Run: headless pygame with SDL's dummy video driver; simulated clock (each Clock.tick advances the game by its frame time, no real sleeping); random seed 0; keys injected as events and as key.get_pressed() state; no mouse input.
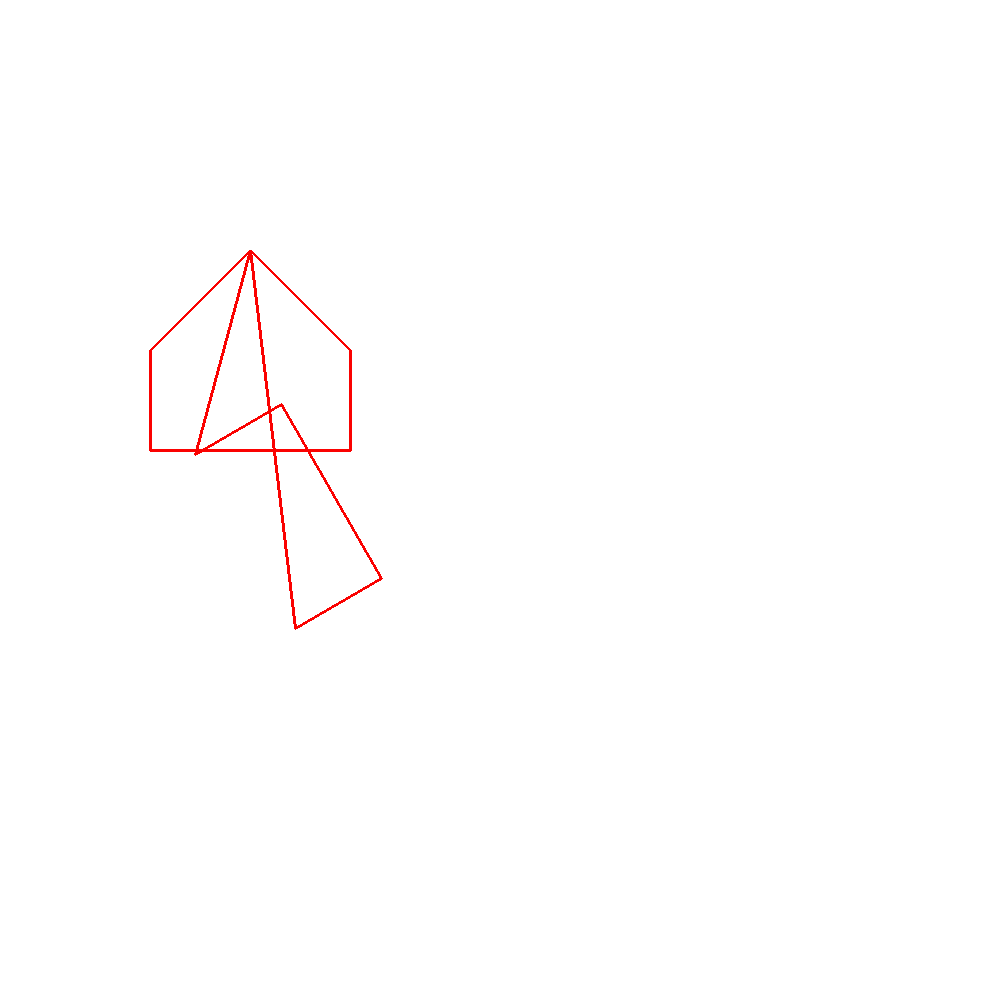
Frame 1 of 4 · flips 1–60 · no input
Frame 2 of 4 · flips 61–180 · tapped SPACE, RETURN · held RIGHT (→), D · screen unchanged from frame 1, image omitted
Frame 3 of 4 · flips 181–300 · held DOWN (↓), S · screen unchanged from frame 2, image omitted
Frame 4 of 4 · flips 301–420 · held LEFT (←), A, UP (↑), W · screen unchanged from frame 3, image omitted

The pygame program that drew these frames:

import pygame as p

p.init()
screen = p.display.set_mode((1000, 1000))
p.display.set_caption("Line")
clock = p.time.Clock()
cosPhi = 0.5
sinPhi = (3 ** 0.5) / 2
points1 = [[250, 250], [150, 150], [150, 50], [350, 50], [350, 150]]
points2 = [[250, 250], (350, 350), (350, 450), (150, 450), (150, 350)]
running = False
x = 0
while not running:
    clock.tick(3)
    screen.fill((255, 255, 255))
    for event in p.event.get():
        if event.type == p.QUIT:
            running = True
    for i in range(0, 5):
        p.draw.line(screen, (250, 2, 1), [points1[i][0], points1[i][1]],
                    [points1[(i + 1) % 5][0], points1[(i + 1) % 5][1]], 3)
    for i in range(0, 5):
        p.draw.line(screen, (250, 2, 1), [points2[i][0], points2[i][1]],
                    [points2[(i + 1) % 5][0], points2[(i + 1) % 5][1]], 3)
    for i in range(1, 5):
        points1t0 = (points1[i][0] - points1[0][0]) * cosPhi\
                    + (points1[i][1] - points1[0][1]) * sinPhi
        points1t1 = -(points1[i][0] - points1[0][0]) * sinPhi\
                    + (points1[i][1] - points1[0][1]) * cosPhi
        points1[i][0] = points1t0
        points1[i][1] = points1t1

    p.display.flip()
